Run: headless pygame with SDL's dummy video driver; simulated clock (each Clock.tick advances the game by its frame time, no real sleeping); random seed 0; keys injected as events and as key.get_pressed() state; mouse plan: one left click at the window centre at the start of phase 2, then a move to the lower-right quarter at the start of phase 3.
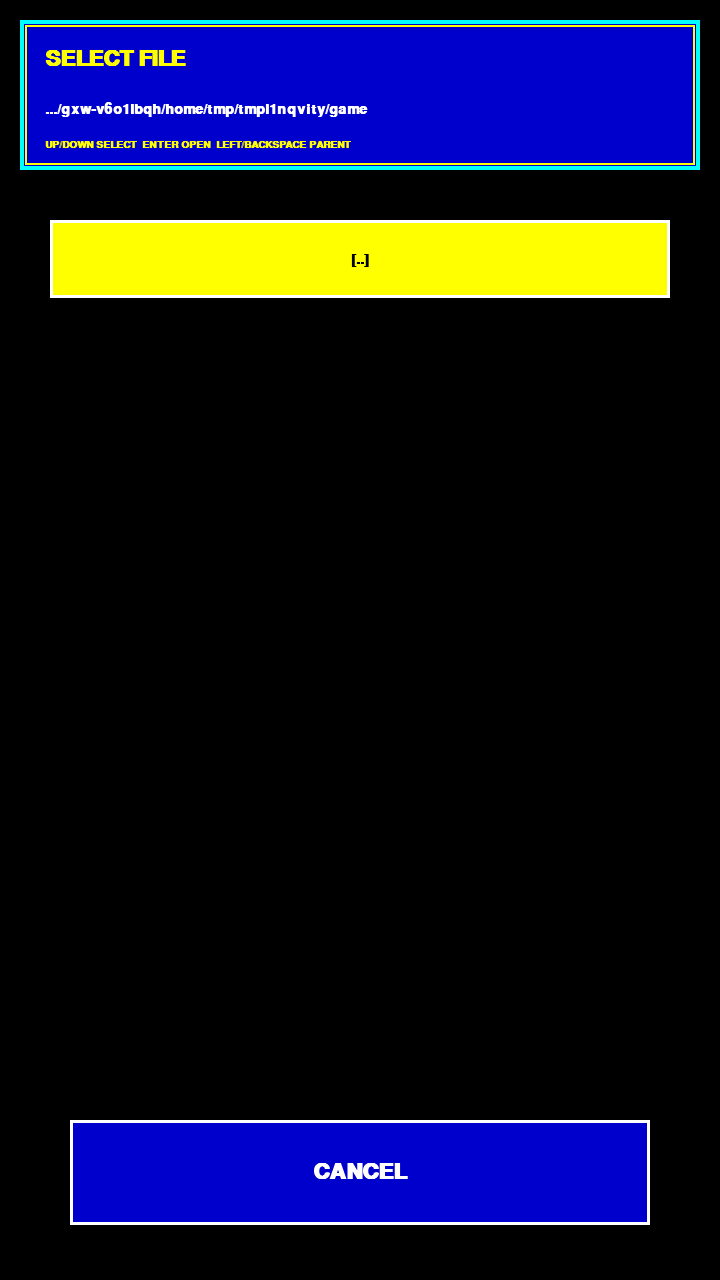
Frame 1 of 4 · flips 1–60 · no input
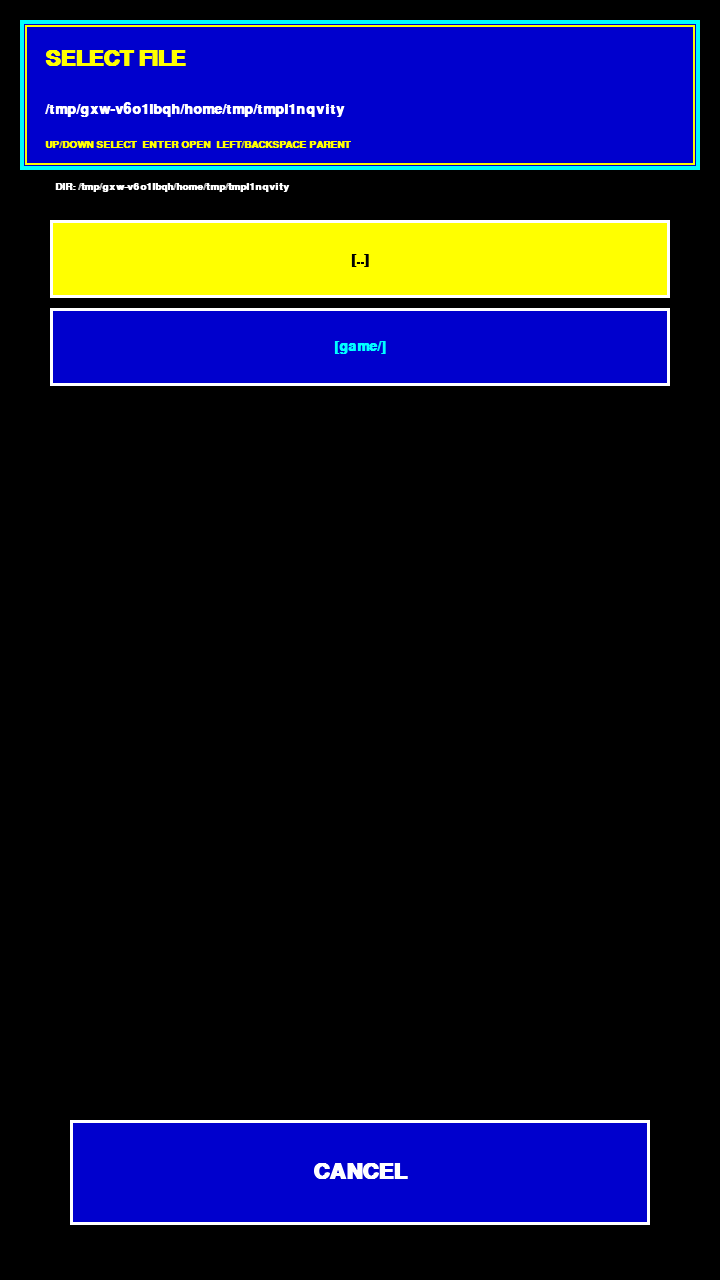
Frame 2 of 4 · flips 61–180 · clicked the window centre · tapped SPACE, RETURN · held RIGHT (→), D
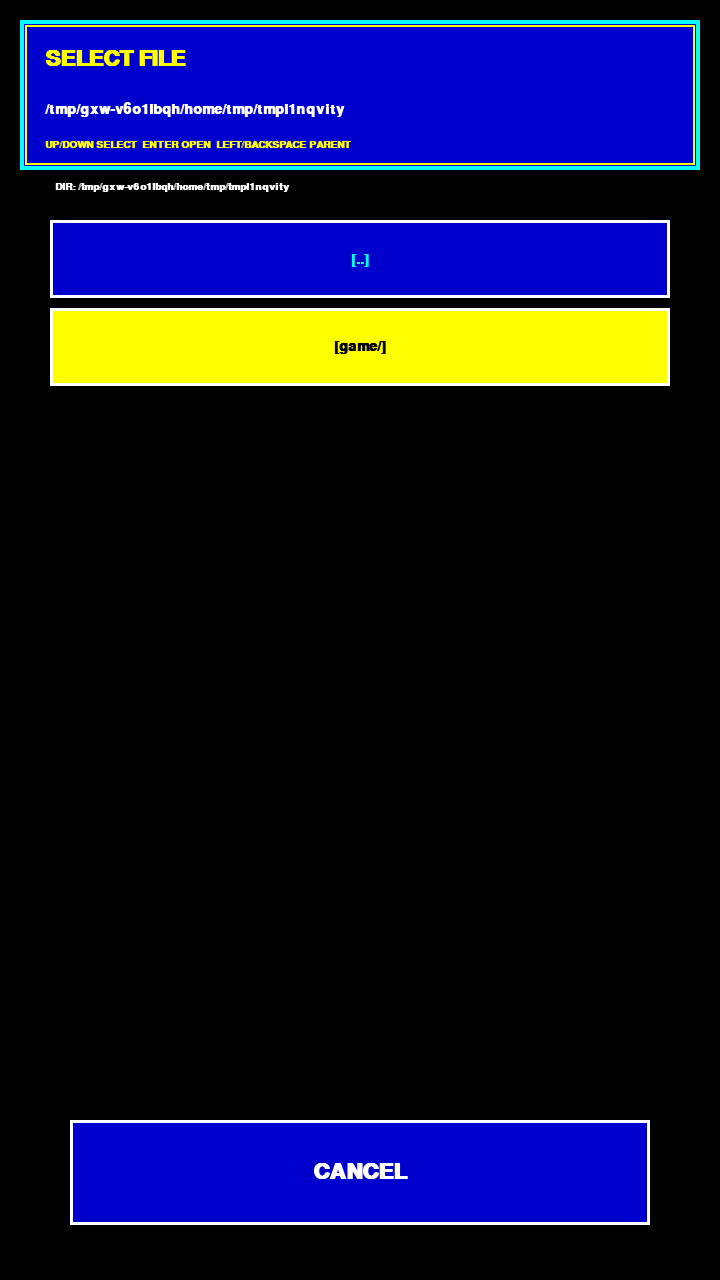
Frame 3 of 4 · flips 181–300 · moved the mouse to the lower-right quarter · held DOWN (↓), S
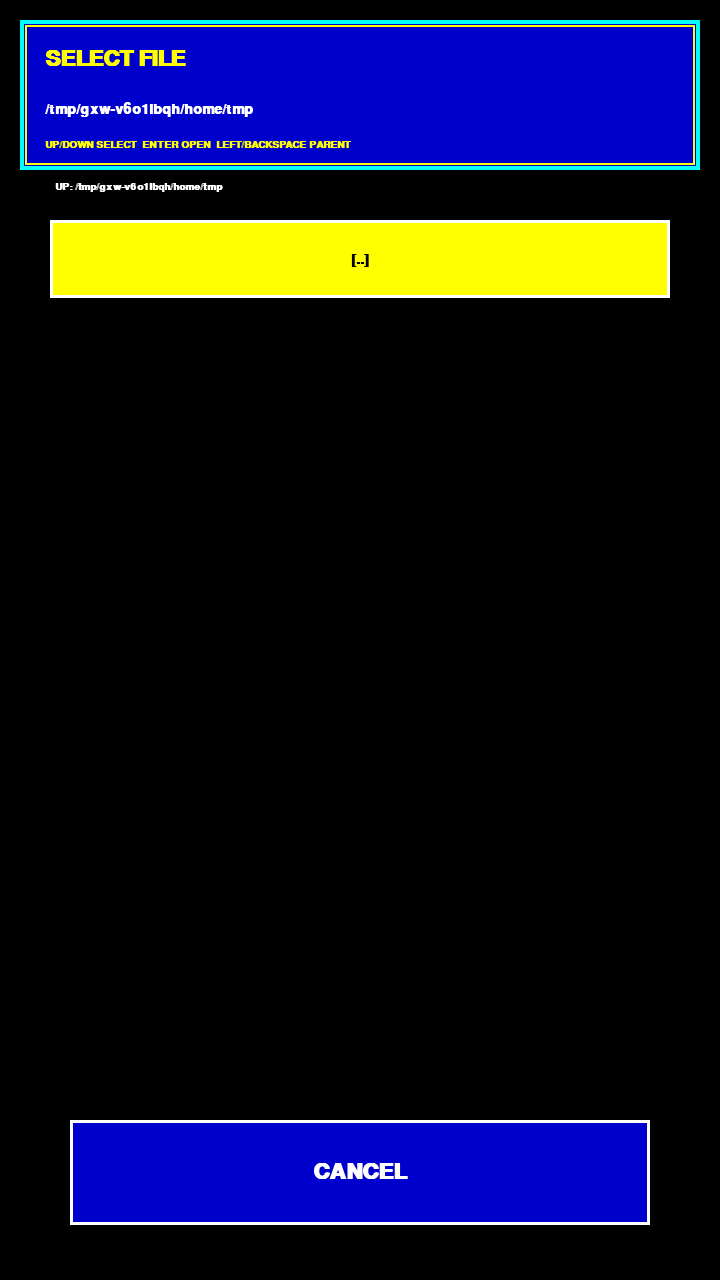
Frame 4 of 4 · flips 301–420 · held LEFT (←), A, UP (↑), W

The pygame program that drew these frames:

#!/usr/bin/env python3
# -*- coding: utf-8 -*-
#pylint:disable=W0301
#  
#  Copyright 2018- William Martinez Bas <metfar@gmail.com>
#  
#  This program is free software; you can redistribute it and/or modify
#  it under the terms of the GNU General Public License as published by
#  the Free Software Foundation; either version 2 of the License, or
#  (at your option) any later version.
#  
#  This program is distributed in the hope that it will be useful,
#  but WITHOUT ANY WARRANTY; without even the implied warranty of
#  MERCHANTABILITY or FITNESS FOR A PARTICULAR PURPOSE.  See the
#  GNU General Public License for more details.
#  
#  You should have received a copy of the GNU General Public License
#  along with this program; if not, write to the Free Software
#  Foundation, Inc., 51 Franklin Street, Fifth Floor, Boston,
#  MA 02110-1301, USA.
#  
#

import os;
import pygame;


BLACK = (0, 0, 0);
BLUE = (0, 0, 205);
BRIGHT_CYAN = (0, 255, 255);
BRIGHT_YELLOW = (255, 255, 0);
BRIGHT_WHITE = (255, 255, 255);
BG = BLACK;
PANEL = BLUE;
INK = BRIGHT_WHITE;
INK2 = BRIGHT_YELLOW;
BORDER = BRIGHT_CYAN;
BTN = BRIGHT_YELLOW;
BTN2 = BLUE;
BTN_TEXT = BLACK;
ERROR = (255, 0, 0);
DIR_COLOR = (0, 255, 255);
NAV_REPEAT_DELAY = 320;
NAV_REPEAT_INTERVAL = 90;


def scale_value(screen, value):
    return max(1, int(round(value * screen.get_height() / 1280)));


def font(screen, points, bold=False):
    return pygame.font.SysFont("monospace", max(8, scale_value(screen, points)), bold=bold);


def draw_button(screen, target_rect, label, text_font, bg_color, fg_color):
    rendered = text_font.render(label, True, fg_color);
    pygame.draw.rect(screen, bg_color, target_rect);
    pygame.draw.rect(screen, BRIGHT_WHITE, target_rect, max(1, scale_value(screen, 3)));
    screen.blit(rendered, rendered.get_rect(center=target_rect.center));


def normalize_extensions(extension):
    if extension is None:
        return [];

    if isinstance(extension, str):
        if extension in ("", "*", "*.*"):
            return [];
        return [extension.lower()];

    return [item.lower() for item in extension];


def extension_matches(filename, extensions):
    if not extensions:
        return True;

    lower_name = filename.lower();
    return any(lower_name.endswith(item) for item in extensions);


def get_entries(directory=".", extension=".udg", show_dirs=True):
    entries = [];
    extensions = normalize_extensions(extension);
    directory = os.path.abspath(directory);

    parent = os.path.abspath(os.path.join(directory, os.pardir));

    if show_dirs and parent != directory:
        entries.append({"kind": "parent", "name": "..", "path": parent, "label": "[..]"});

    try:
        names = os.listdir(directory);
    except OSError:
        return entries;

    dirs = [];
    files = [];

    for filename in names:
        path = os.path.join(directory, filename);

        if show_dirs and os.path.isdir(path):
            dirs.append({"kind": "dir", "name": filename, "path": path, "label": "[" + filename + "/]"});
        elif os.path.isfile(path) and extension_matches(filename, extensions):
            files.append({"kind": "file", "name": filename, "path": path, "label": filename});

    dirs.sort(key=lambda item: item["name"].lower());
    files.sort(key=lambda item: item["name"].lower());
    entries.extend(dirs);
    entries.extend(files);
    return entries;


def short_path(path, max_chars=48):
    text = os.path.abspath(path);

    if len(text) <= max_chars:
        return text;

    return "..." + text[-(max_chars - 3):];


def clamp_index(index, count):
    if count <= 0:
        return 0;

    return max(0, min(count - 1, index));


def keep_visible(selected, scroll, visible):
    if selected < scroll:
        scroll = selected;

    if selected >= scroll + visible:
        scroll = selected - visible + 1;

    return max(0, scroll);


def enter_directory(current_directory, new_directory):
    try:
        return os.path.abspath(new_directory), 0, 0;
    except OSError:
        return os.path.abspath(current_directory), 0, 0;


def select_file(screen, clock, directory=".", extension=".udg", title="SELECT FILE", allow_dirs=True):
    font_big = font(screen, 32, True);
    font_small = font(screen, 21, True);
    font_tiny = font(screen, 15, True);
    width = screen.get_width();
    current_directory = os.path.abspath(directory);
    selected = 0;
    scroll = 0;
    cancel_rect = pygame.Rect(scale_value(screen, 70), scale_value(screen, 1120), width - scale_value(screen, 140), scale_value(screen, 105));
    top = scale_value(screen, 220);
    row_h = scale_value(screen, 88);
    visible_rows = 9;
    pressed_dir = None;
    pressed_since = 0;
    last_repeat = 0;
    status = "";

    while True:
        entries = get_entries(current_directory, extension, allow_dirs);
        selected = clamp_index(selected, len(entries));
        scroll = keep_visible(selected, scroll, visible_rows);
        now = pygame.time.get_ticks();

        if pressed_dir is not None and entries and now - pressed_since >= NAV_REPEAT_DELAY and now - last_repeat >= NAV_REPEAT_INTERVAL:
            if pressed_dir == "UP":
                selected = clamp_index(selected - 1, len(entries));
            elif pressed_dir == "DOWN":
                selected = clamp_index(selected + 1, len(entries));
            elif pressed_dir == "PAGEUP":
                selected = clamp_index(selected - visible_rows, len(entries));
            elif pressed_dir == "PAGEDOWN":
                selected = clamp_index(selected + visible_rows, len(entries));

            last_repeat = now;

        row_rects = [];

        for index, entry in enumerate(entries[scroll:scroll + visible_rows]):
            real_index = scroll + index;
            rect = pygame.Rect(scale_value(screen, 50), top + index * row_h, width - scale_value(screen, 100), row_h - scale_value(screen, 10));
            row_rects.append((real_index, rect, entry));

        for event in pygame.event.get():
            if event.type == pygame.QUIT:
                return None;

            if event.type == pygame.KEYDOWN:
                if event.key == pygame.K_ESCAPE:
                    return None;

                if event.key == pygame.K_UP and entries:
                    selected = clamp_index(selected - 1, len(entries));

                elif event.key == pygame.K_DOWN and entries:
                    selected = clamp_index(selected + 1, len(entries));

                elif event.key == pygame.K_PAGEUP and entries:
                    selected = clamp_index(selected - visible_rows, len(entries));

                elif event.key == pygame.K_PAGEDOWN and entries:
                    selected = clamp_index(selected + visible_rows, len(entries));

                elif event.key == pygame.K_HOME and entries:
                    selected = 0;

                elif event.key == pygame.K_END and entries:
                    selected = len(entries) - 1;

                elif event.key in (pygame.K_BACKSPACE, pygame.K_LEFT):
                    parent = os.path.abspath(os.path.join(current_directory, os.pardir));
                    if parent != current_directory:
                        current_directory, selected, scroll = enter_directory(current_directory, parent);
                        status = "UP: " + short_path(current_directory, 40);

                elif event.key == pygame.K_RIGHT and entries:
                    entry = entries[selected];
                    if entry["kind"] in ("dir", "parent"):
                        current_directory, selected, scroll = enter_directory(current_directory, entry["path"]);
                        status = "DIR: " + short_path(current_directory, 40);

                elif event.key in (pygame.K_RETURN, pygame.K_KP_ENTER, pygame.K_SPACE) and entries:
                    entry = entries[selected];
                    if entry["kind"] in ("dir", "parent"):
                        current_directory, selected, scroll = enter_directory(current_directory, entry["path"]);
                        status = "DIR: " + short_path(current_directory, 40);
                    elif entry["kind"] == "file":
                        return entry["path"];

            if event.type == pygame.MOUSEBUTTONDOWN:
                mx, my = event.pos;

                if cancel_rect.collidepoint(mx, my):
                    return None;

                for real_index, target_rect, entry in row_rects:
                    if target_rect.collidepoint(mx, my):
                        selected = real_index;

                        if entry["kind"] in ("dir", "parent"):
                            current_directory, selected, scroll = enter_directory(current_directory, entry["path"]);
                            status = "DIR: " + short_path(current_directory, 40);
                        else:
                            return entry["path"];

                if my < top and entries:
                    selected = clamp_index(selected - 1, len(entries));
                    pressed_dir = "UP";
                    pressed_since = now;
                    last_repeat = now;
                elif my > top + visible_rows * row_h and entries:
                    selected = clamp_index(selected + 1, len(entries));
                    pressed_dir = "DOWN";
                    pressed_since = now;
                    last_repeat = now;

            if event.type == pygame.MOUSEBUTTONUP:
                pressed_dir = None;

        screen.fill(BG);
        title_rect = pygame.Rect(scale_value(screen, 20), scale_value(screen, 20), width - scale_value(screen, 40), scale_value(screen, 150));
        pygame.draw.rect(screen, PANEL, title_rect);
        pygame.draw.rect(screen, BORDER, title_rect, max(1, scale_value(screen, 4)));
        pygame.draw.rect(screen, INK2, title_rect.inflate(-scale_value(screen, 10), -scale_value(screen, 10)), max(1, scale_value(screen, 2)));
        screen.blit(font_big.render(title, True, INK2), (scale_value(screen, 45), scale_value(screen, 48)));
        screen.blit(font_small.render(short_path(current_directory, 42), True, INK), (scale_value(screen, 45), scale_value(screen, 102)));
        hint = "UP/DOWN SELECT  ENTER OPEN  LEFT/BACKSPACE PARENT";
        screen.blit(font_tiny.render(hint, True, INK2), (scale_value(screen, 45), scale_value(screen, 140)));

        if status:
            screen.blit(font_tiny.render(status, True, INK), (scale_value(screen, 55), scale_value(screen, 182)));

        if not entries:
            screen.blit(font_small.render("No entries found.", True, ERROR), (scale_value(screen, 60), top));

        for real_index, target_rect, entry in row_rects:
            selected_row = real_index == selected;
            color = BTN if selected_row else BTN2;
            text_color = BTN_TEXT if selected_row else (DIR_COLOR if entry["kind"] in ("dir", "parent") else INK);
            draw_button(screen, target_rect, entry["label"], font_small, color, text_color);

        if scroll > 0:
            screen.blit(font_small.render("^", True, INK2), (width - scale_value(screen, 50), top - scale_value(screen, 35)));

        if scroll + visible_rows < len(entries):
            screen.blit(font_small.render("v", True, INK2), (width - scale_value(screen, 50), top + visible_rows * row_h));

        draw_button(screen, cancel_rect, "CANCEL", font_big, BTN2, INK);
        pygame.display.flip();
        clock.tick(60);


def main():
    pygame.init();
    screen = pygame.display.set_mode((720, 1280));
    pygame.display.set_caption("ZX File Dialog");
    clock = pygame.time.Clock();
    result = select_file(screen, clock, ".", [".udg", ".bin", ".xpm", ".ico"], "SELECT FILE");
    print("Selected file:", result);
    pygame.quit();


if __name__ == "__main__":
    main();


def strip_extension(filename, extension):
    extensions = normalize_extensions(extension);

    for item in extensions:
        if filename.lower().endswith(item):
            return filename[:-len(item)];

    return filename;


def ensure_extension(filename, extension):
    extensions = normalize_extensions(extension);

    if not extensions:
        return filename;

    if extension_matches(filename, extensions):
        return filename;

    return filename + extensions[0];


def confirm_overwrite(screen, clock, filename):
    from .pygame_msgbox import message_box;

    return message_box(
        screen,
        clock,
        title="FILE EXISTS",
        message="Overwrite this file?\n" + filename,
        buttons=["OVERWRITE", "RENAME", "CANCEL"],
    );


def edit_save_name(screen, clock, current_name, extension):
    from .pygame_input_txt import input_line;

    clean_name = strip_extension(current_name, extension);
    result = input_line(
        screen,
        clock,
        title="SAVE AS",
        prompt="Write filename. Extension is added automatically.",
        default_text=clean_name,
        placeholder="FILENAME",
        allowed_chars="abcdefghijklmnopqrstuvwxyzABCDEFGHIJKLMNOPQRSTUVWXYZ0123456789_- .",
        max_length=64,
    );

    return result;


def save_file_dialog(screen, clock, directory=".", extension=".udg", title="SAVE FILE", default_name="graphic", allow_dirs=True):
    font_big = font(screen, 32, True);
    font_small = font(screen, 21, True);
    font_tiny = font(screen, 15, True);
    width = screen.get_width();
    current_directory = os.path.abspath(directory);
    filename = strip_extension(default_name, extension);
    selected = 0;
    scroll = 0;
    top = scale_value(screen, 210);
    row_h = scale_value(screen, 74);
    visible_rows = 8;
    name_rect = pygame.Rect(scale_value(screen, 50), scale_value(screen, 820), width - scale_value(screen, 100), scale_value(screen, 86));
    save_rect = pygame.Rect(scale_value(screen, 50), scale_value(screen, 930), width - scale_value(screen, 100), scale_value(screen, 96));
    cancel_rect = pygame.Rect(scale_value(screen, 50), scale_value(screen, 1045), width - scale_value(screen, 100), scale_value(screen, 96));
    pressed_dir = None;
    pressed_since = 0;
    last_repeat = 0;
    status = "ENTER opens dirs/files. E edits name. S saves.";

    while True:
        entries = get_entries(current_directory, extension, allow_dirs);
        selected = clamp_index(selected, len(entries));
        scroll = keep_visible(selected, scroll, visible_rows);
        now = pygame.time.get_ticks();

        if pressed_dir is not None and entries and now - pressed_since >= NAV_REPEAT_DELAY and now - last_repeat >= NAV_REPEAT_INTERVAL:
            if pressed_dir == "UP":
                selected = clamp_index(selected - 1, len(entries));
            elif pressed_dir == "DOWN":
                selected = clamp_index(selected + 1, len(entries));
            elif pressed_dir == "PAGEUP":
                selected = clamp_index(selected - visible_rows, len(entries));
            elif pressed_dir == "PAGEDOWN":
                selected = clamp_index(selected + visible_rows, len(entries));

            last_repeat = now;

        row_rects = [];

        for index, entry in enumerate(entries[scroll:scroll + visible_rows]):
            real_index = scroll + index;
            rect = pygame.Rect(scale_value(screen, 50), top + index * row_h, width - scale_value(screen, 100), row_h - scale_value(screen, 8));
            row_rects.append((real_index, rect, entry));

        for event in pygame.event.get():
            if event.type == pygame.QUIT:
                return None;

            if event.type == pygame.KEYDOWN:
                if event.key == pygame.K_ESCAPE:
                    return None;

                if event.key == pygame.K_UP and entries:
                    selected = clamp_index(selected - 1, len(entries));

                elif event.key == pygame.K_DOWN and entries:
                    selected = clamp_index(selected + 1, len(entries));

                elif event.key == pygame.K_PAGEUP and entries:
                    selected = clamp_index(selected - visible_rows, len(entries));

                elif event.key == pygame.K_PAGEDOWN and entries:
                    selected = clamp_index(selected + visible_rows, len(entries));

                elif event.key == pygame.K_HOME and entries:
                    selected = 0;

                elif event.key == pygame.K_END and entries:
                    selected = len(entries) - 1;

                elif event.key in (pygame.K_BACKSPACE, pygame.K_LEFT):
                    parent = os.path.abspath(os.path.join(current_directory, os.pardir));
                    if parent != current_directory:
                        current_directory, selected, scroll = enter_directory(current_directory, parent);
                        status = "UP: " + short_path(current_directory, 40);

                elif event.key == pygame.K_RIGHT and entries:
                    entry = entries[selected];
                    if entry["kind"] in ("dir", "parent"):
                        current_directory, selected, scroll = enter_directory(current_directory, entry["path"]);
                        status = "DIR: " + short_path(current_directory, 40);

                elif event.key == pygame.K_e:
                    new_name = edit_save_name(screen, clock, filename, extension);
                    if new_name is not None:
                        filename = new_name;

                elif event.key == pygame.K_s:
                    target = os.path.join(current_directory, ensure_extension(filename.strip(), extension));
                    if os.path.exists(target):
                        answer = confirm_overwrite(screen, clock, target);
                        if answer == "OVERWRITE":
                            return target;
                        if answer == "RENAME":
                            new_name = edit_save_name(screen, clock, filename, extension);
                            if new_name is not None:
                                filename = new_name;
                        if answer == "CANCEL" or answer is None:
                            status = "SAVE CANCELLED";
                    else:
                        return target;

                elif event.key in (pygame.K_RETURN, pygame.K_KP_ENTER, pygame.K_SPACE):
                    if entries:
                        entry = entries[selected];
                        if entry["kind"] in ("dir", "parent"):
                            current_directory, selected, scroll = enter_directory(current_directory, entry["path"]);
                            status = "DIR: " + short_path(current_directory, 40);
                        elif entry["kind"] == "file":
                            filename = strip_extension(entry["name"], extension);
                            status = "NAME: " + filename;

            if event.type == pygame.MOUSEBUTTONDOWN:
                mx, my = event.pos;

                if name_rect.collidepoint(mx, my):
                    new_name = edit_save_name(screen, clock, filename, extension);
                    if new_name is not None:
                        filename = new_name;

                elif save_rect.collidepoint(mx, my):
                    target = os.path.join(current_directory, ensure_extension(filename.strip(), extension));
                    if os.path.exists(target):
                        answer = confirm_overwrite(screen, clock, target);
                        if answer == "OVERWRITE":
                            return target;
                        if answer == "RENAME":
                            new_name = edit_save_name(screen, clock, filename, extension);
                            if new_name is not None:
                                filename = new_name;
                        if answer == "CANCEL" or answer is None:
                            status = "SAVE CANCELLED";
                    else:
                        return target;

                elif cancel_rect.collidepoint(mx, my):
                    return None;

                else:
                    for real_index, target_rect, entry in row_rects:
                        if target_rect.collidepoint(mx, my):
                            selected = real_index;

                            if entry["kind"] in ("dir", "parent"):
                                current_directory, selected, scroll = enter_directory(current_directory, entry["path"]);
                                status = "DIR: " + short_path(current_directory, 40);
                            else:
                                filename = strip_extension(entry["name"], extension);
                                status = "NAME: " + filename;

                    if my < top and entries:
                        selected = clamp_index(selected - 1, len(entries));
                        pressed_dir = "UP";
                        pressed_since = now;
                        last_repeat = now;
                    elif my > top + visible_rows * row_h and my < name_rect.y and entries:
                        selected = clamp_index(selected + 1, len(entries));
                        pressed_dir = "DOWN";
                        pressed_since = now;
                        last_repeat = now;

            if event.type == pygame.MOUSEBUTTONUP:
                pressed_dir = None;

        screen.fill(BG);
        title_rect = pygame.Rect(scale_value(screen, 20), scale_value(screen, 20), width - scale_value(screen, 40), scale_value(screen, 145));
        pygame.draw.rect(screen, PANEL, title_rect);
        pygame.draw.rect(screen, BORDER, title_rect, max(1, scale_value(screen, 4)));
        pygame.draw.rect(screen, INK2, title_rect.inflate(-scale_value(screen, 10), -scale_value(screen, 10)), max(1, scale_value(screen, 2)));
        screen.blit(font_big.render(title, True, INK2), (scale_value(screen, 45), scale_value(screen, 45)));
        screen.blit(font_small.render(short_path(current_directory, 42), True, INK), (scale_value(screen, 45), scale_value(screen, 96)));
        screen.blit(font_tiny.render(status, True, INK2), (scale_value(screen, 45), scale_value(screen, 132)));

        if not entries:
            screen.blit(font_small.render("No entries found.", True, ERROR), (scale_value(screen, 60), top));

        for real_index, target_rect, entry in row_rects:
            selected_row = real_index == selected;
            color = BTN if selected_row else BTN2;
            text_color = BTN_TEXT if selected_row else (DIR_COLOR if entry["kind"] in ("dir", "parent") else INK);
            draw_button(screen, target_rect, entry["label"], font_small, color, text_color);

        if scroll > 0:
            screen.blit(font_small.render("^", True, INK2), (width - scale_value(screen, 50), top - scale_value(screen, 30)));

        if scroll + visible_rows < len(entries):
            screen.blit(font_small.render("v", True, INK2), (width - scale_value(screen, 50), top + visible_rows * row_h));

        pygame.draw.rect(screen, PANEL, name_rect);
        pygame.draw.rect(screen, BORDER, name_rect, max(1, scale_value(screen, 3)));
        screen.blit(font_small.render("NAME: " + ensure_extension(filename, extension), True, INK), (name_rect.x + scale_value(screen, 18), name_rect.y + scale_value(screen, 26)));
        draw_button(screen, save_rect, "SAVE HERE", font_big, BTN, BTN_TEXT);
        draw_button(screen, cancel_rect, "CANCEL", font_big, BTN2, INK);
        pygame.display.flip();
        clock.tick(60);
